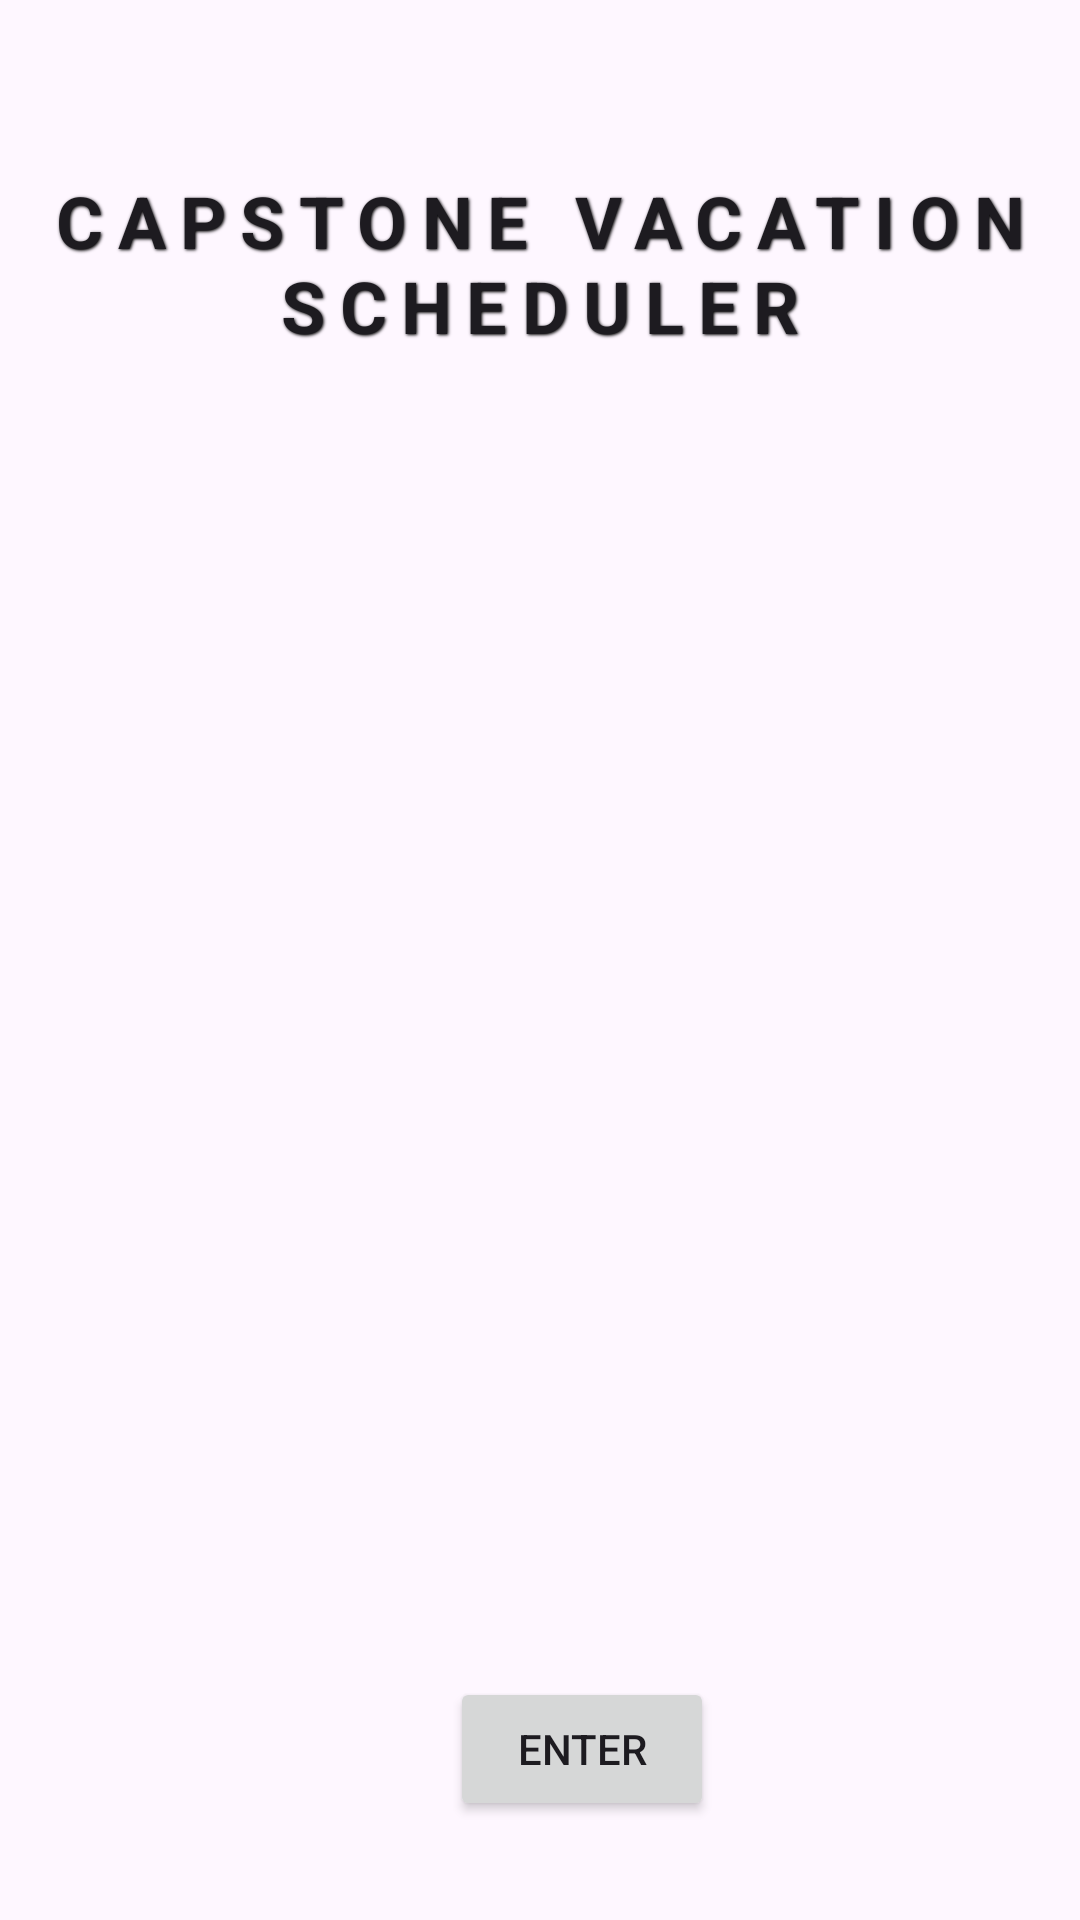

The Android layout XML behind this screen, and the referenced resources:
<!-- AndroidManifest.xml: application theme Theme.D308mobileapplications -->
<!-- res/layout/activity_main.xml -->
<?xml version="1.0" encoding="utf-8"?>
<androidx.constraintlayout.widget.ConstraintLayout xmlns:android="http://schemas.android.com/apk/res/android"
    xmlns:app="http://schemas.android.com/apk/res-auto"
    xmlns:tools="http://schemas.android.com/tools"
    android:layout_width="match_parent"
    android:layout_height="match_parent"
    tools:context=".UI.MainActivity">

    <ImageView
        android:id="@+id/background_image"
        android:layout_width="0dp"
        android:layout_height="0dp"
        android:alpha="0.5"
        android:scaleType="centerCrop"
        android:src="@drawable/palm_tree"
        app:layout_constraintBottom_toBottomOf="parent"
        app:layout_constraintEnd_toEndOf="parent"
        app:layout_constraintHorizontal_bias="0.0"
        app:layout_constraintStart_toStartOf="parent"
        app:layout_constraintTop_toTopOf="parent"
        app:layout_constraintVertical_bias="0.0" />

    <TextView
        android:id="@+id/textView"
        android:layout_width="wrap_content"
        android:layout_height="wrap_content"
        android:text="Capstone Vacation Scheduler"
        android:textAllCaps="true"
        android:textAppearance="@style/TextAppearance.AppCompat.Large"
        android:textSize="24sp"
        android:textStyle="bold"
        android:gravity="center"
        android:shadowColor="#000000"
        android:shadowDx="1"
        android:shadowDy="1"
        android:shadowRadius="2"
        android:letterSpacing="0.2"
        app:layout_constraintBottom_toBottomOf="parent"
        app:layout_constraintEnd_toEndOf="parent"
        app:layout_constraintHorizontal_bias="1.0"

        app:layout_constraintStart_toStartOf="parent"
        app:layout_constraintTop_toTopOf="parent"
        app:layout_constraintVertical_bias="0.099" />

    <Button
        android:id="@+id/button"
        android:layout_width="wrap_content"
        android:layout_height="wrap_content"
        android:text="Enter"
        app:layout_constraintBottom_toBottomOf="parent"
        app:layout_constraintEnd_toEndOf="parent"
        app:layout_constraintHorizontal_bias="0.551"
        app:layout_constraintStart_toStartOf="parent"
        app:layout_constraintTop_toTopOf="parent"
        app:layout_constraintVertical_bias="0.944" />



</androidx.constraintlayout.widget.ConstraintLayout>
<!-- resources referenced by this layout -->
<resources>
  <style name="Theme.D308mobileapplications" parent="Base.Theme.D308mobileapplications" />
  <style name="Base.Theme.D308mobileapplications" parent="Theme.Material3.DayNight">
          
          
          <item name="colorPrimary">@color/off_black</item>
          <item name="colorPrimaryVariant">@color/off_black</item>
  
          <item name="colorOnPrimary">@color/white</item>
  
  
      </style>
  <color name="off_black">#1A1A1A</color>
  <color name="white">#FFFFFFFF</color>
</resources>
